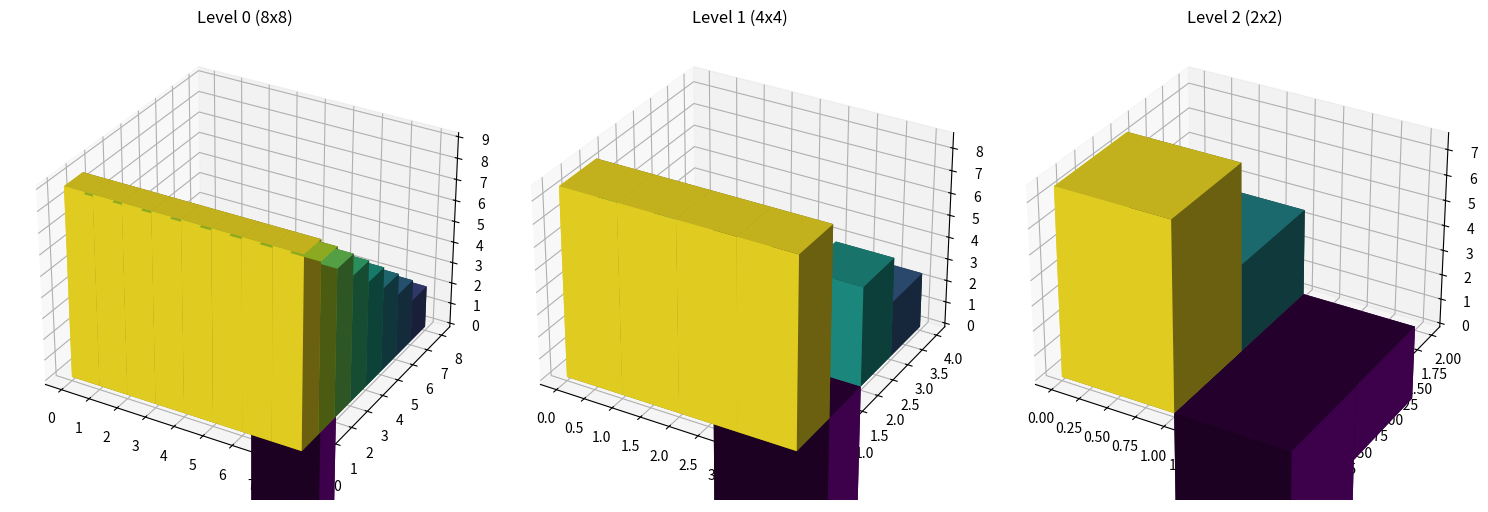

Recreate this plot in Python.
import numpy as np
import matplotlib.pyplot as plt


def split_axis_even_odd(n):
    """Split an axis of length n into two regions, handling odd and even cases."""
    return n // 2


def average_subgrid(arr, x, y):
    """Calculate the average potential over a subgrid."""
    return (arr[2 * x, 2 * y] + arr[2 * x, 2 * y + 1] + arr[2 * x + 1, 2 * y] + arr[2 * x + 1, 2 * y + 1]) / 4


def hierarchical_tiling(arr):
    """
    Create hierarchical tiling grids by recursively dividing the grid.
    Returns a list of grids from the finest to the coarsest.
    """
    grids = [arr]
    n, m = arr.shape

    while n > 2:
        n_new = split_axis_even_odd(n)
        coarser_grid = np.zeros((n_new, n_new))

        for i in range(n_new):
            for j in range(n_new):
                coarser_grid[i, j] = average_subgrid(grids[-1], i, j)

        grids.append(coarser_grid)
        n = n_new

    return grids


def plot_3d_bars(ax, data, title):
    """
    Plots a 3D bar plot for the potential values to create a step-like appearance.
    """
    n, m = data.shape
    x, y = np.meshgrid(np.arange(n), np.arange(m))

    x = x.flatten()
    y = y.flatten()
    z = np.zeros_like(x)

    dx = dy = 1.0
    dz = data.flatten()

    ax.bar3d(x, y, z, dx, dy, dz, shade=True, color=plt.cm.viridis(dz / dz.max()))
    ax.set_title(title)


class Potential:
    def __init__(self, side_size):
        self.side_size = side_size
        self.finest_grid = np.zeros((self.side_size, self.side_size))
        self.initialize_grid()
        self.potential = hierarchical_tiling(self.finest_grid)
        # self.plot_maps()

    def initialize_grid(self):
        for i in range(self.side_size):
            for j in range(self.side_size):
                self.finest_grid[i, j] = self.side_size + 1 - i

    def update_grid(self, i, j, new_potential):
        self.finest_grid[i, j] = new_potential
        self.potential = hierarchical_tiling(self.finest_grid)
        # self.plot_maps()

    def get_potential(self, point_list):
        potential_list = []
        for i in point_list:
            potential_list.append(self.finest_grid[i // self.side_size, i % self.side_size])
        return potential_list

    def plot_maps(self):
        tiling = hierarchical_tiling(self.finest_grid)

        num_levels = len(tiling)
        fig = plt.figure(figsize=(15, 5))

        for i in range(num_levels):
            ax = fig.add_subplot(1, num_levels, i + 1, projection='3d')
            self.grid = tiling[i]
            plot_3d_bars(ax, self.grid, f'Level {i} ({self.grid.shape[0]}x{self.grid.shape[1]})')

        plt.tight_layout()
        plt.show()


if __name__ == '__main__':
    pot = Potential(8)
    pot.update_grid(4, 4,  -100)
    pot.update_grid(3, 5,  -100)
    pot.update_grid(3, 6,  -100)
    pot.plot_maps()
